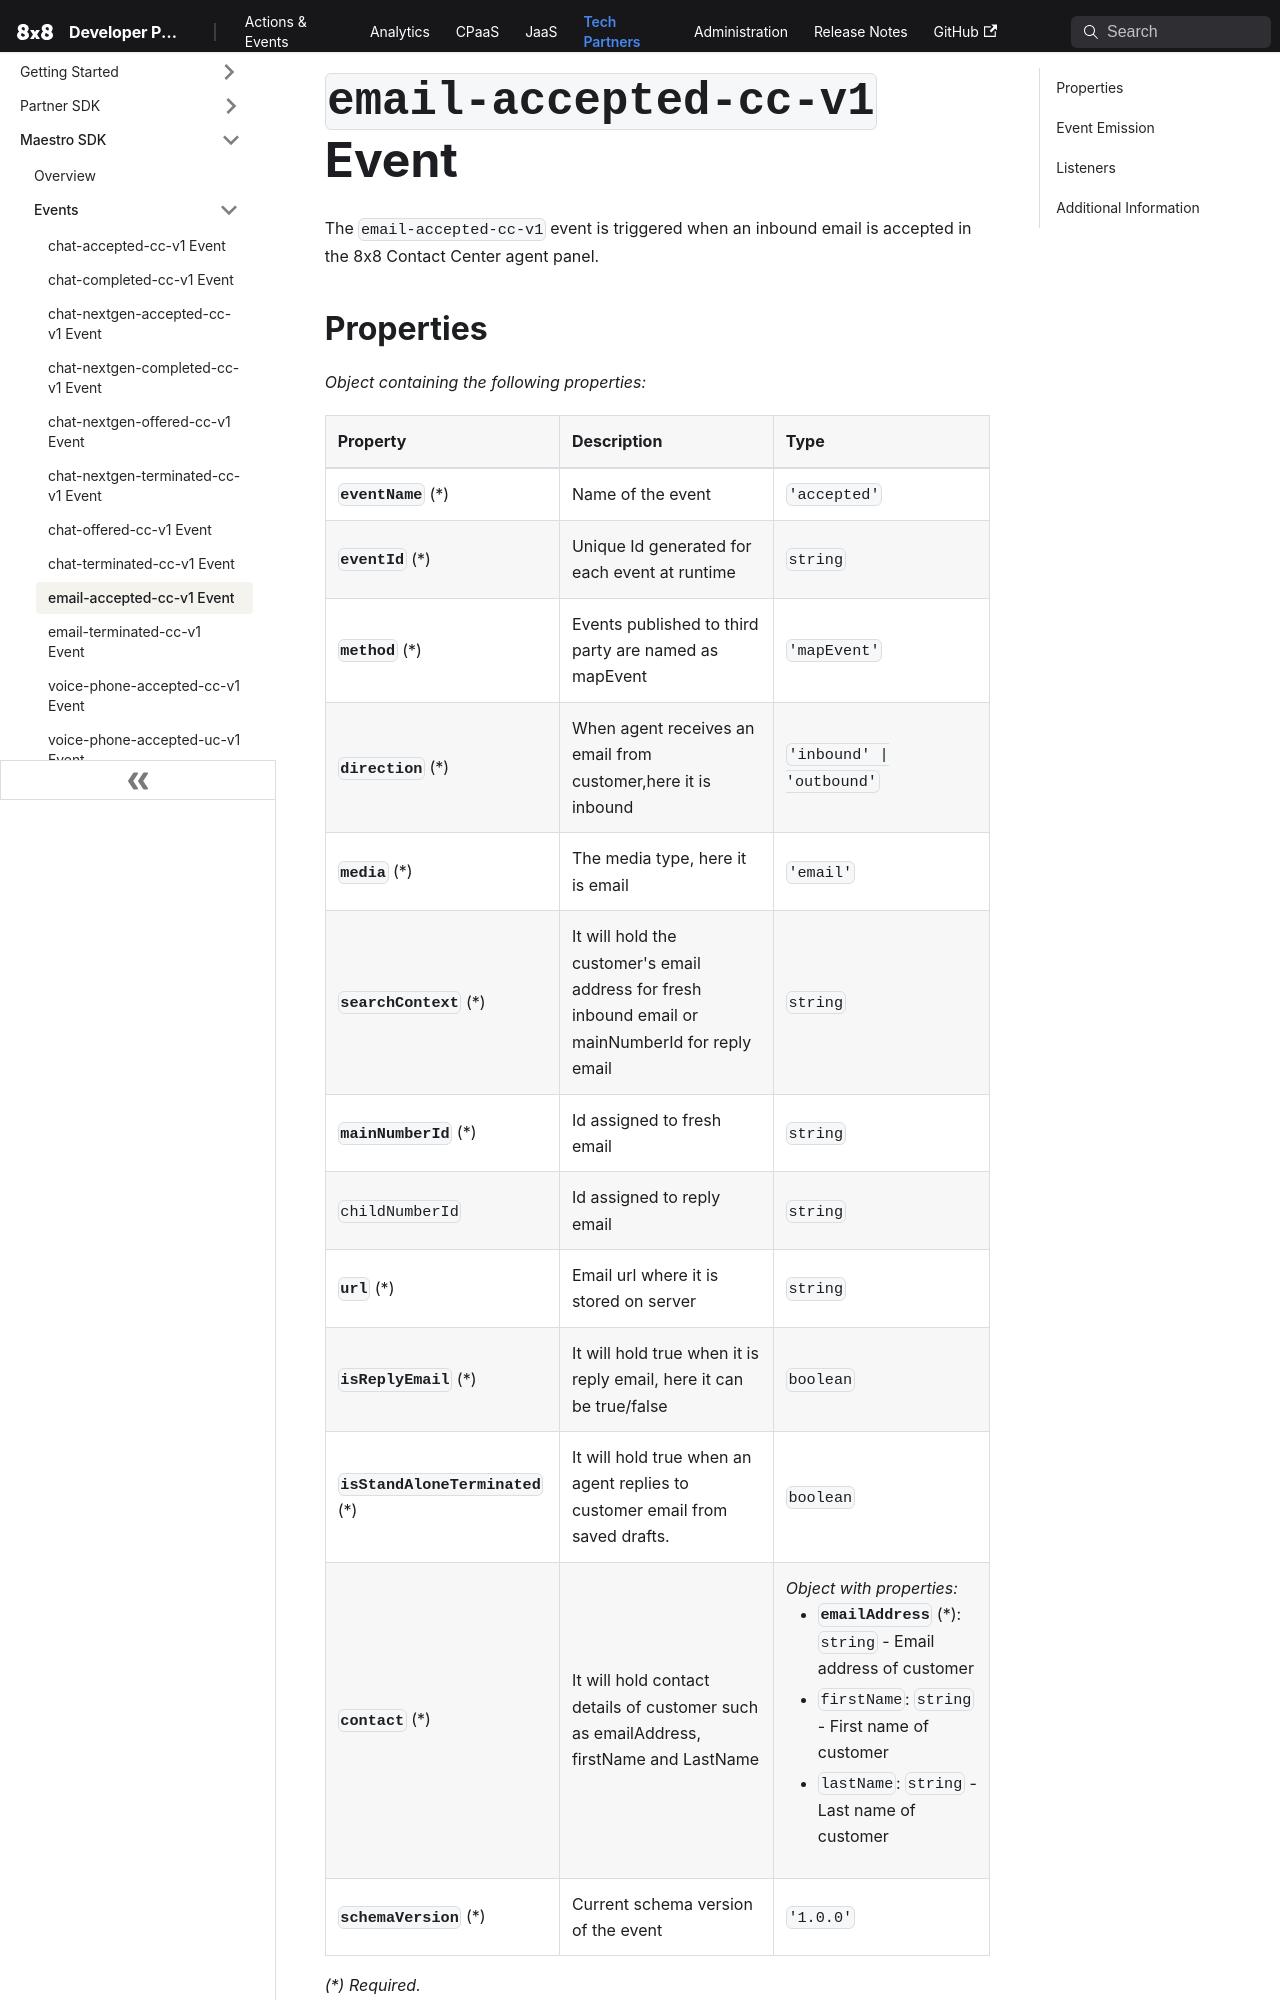

repository: 8x8Cloud/public-developer-docs · page: tech-partner/docs/events/mashell-email-accepted-cc-event-v1/index.html · generator: docusaurus

# `email-accepted-cc-v1` Event

The `email-accepted-cc-v1` event is triggered when an inbound email is accepted in the 8x8 Contact Center agent panel.

## Properties

*Object containing the following properties:*
